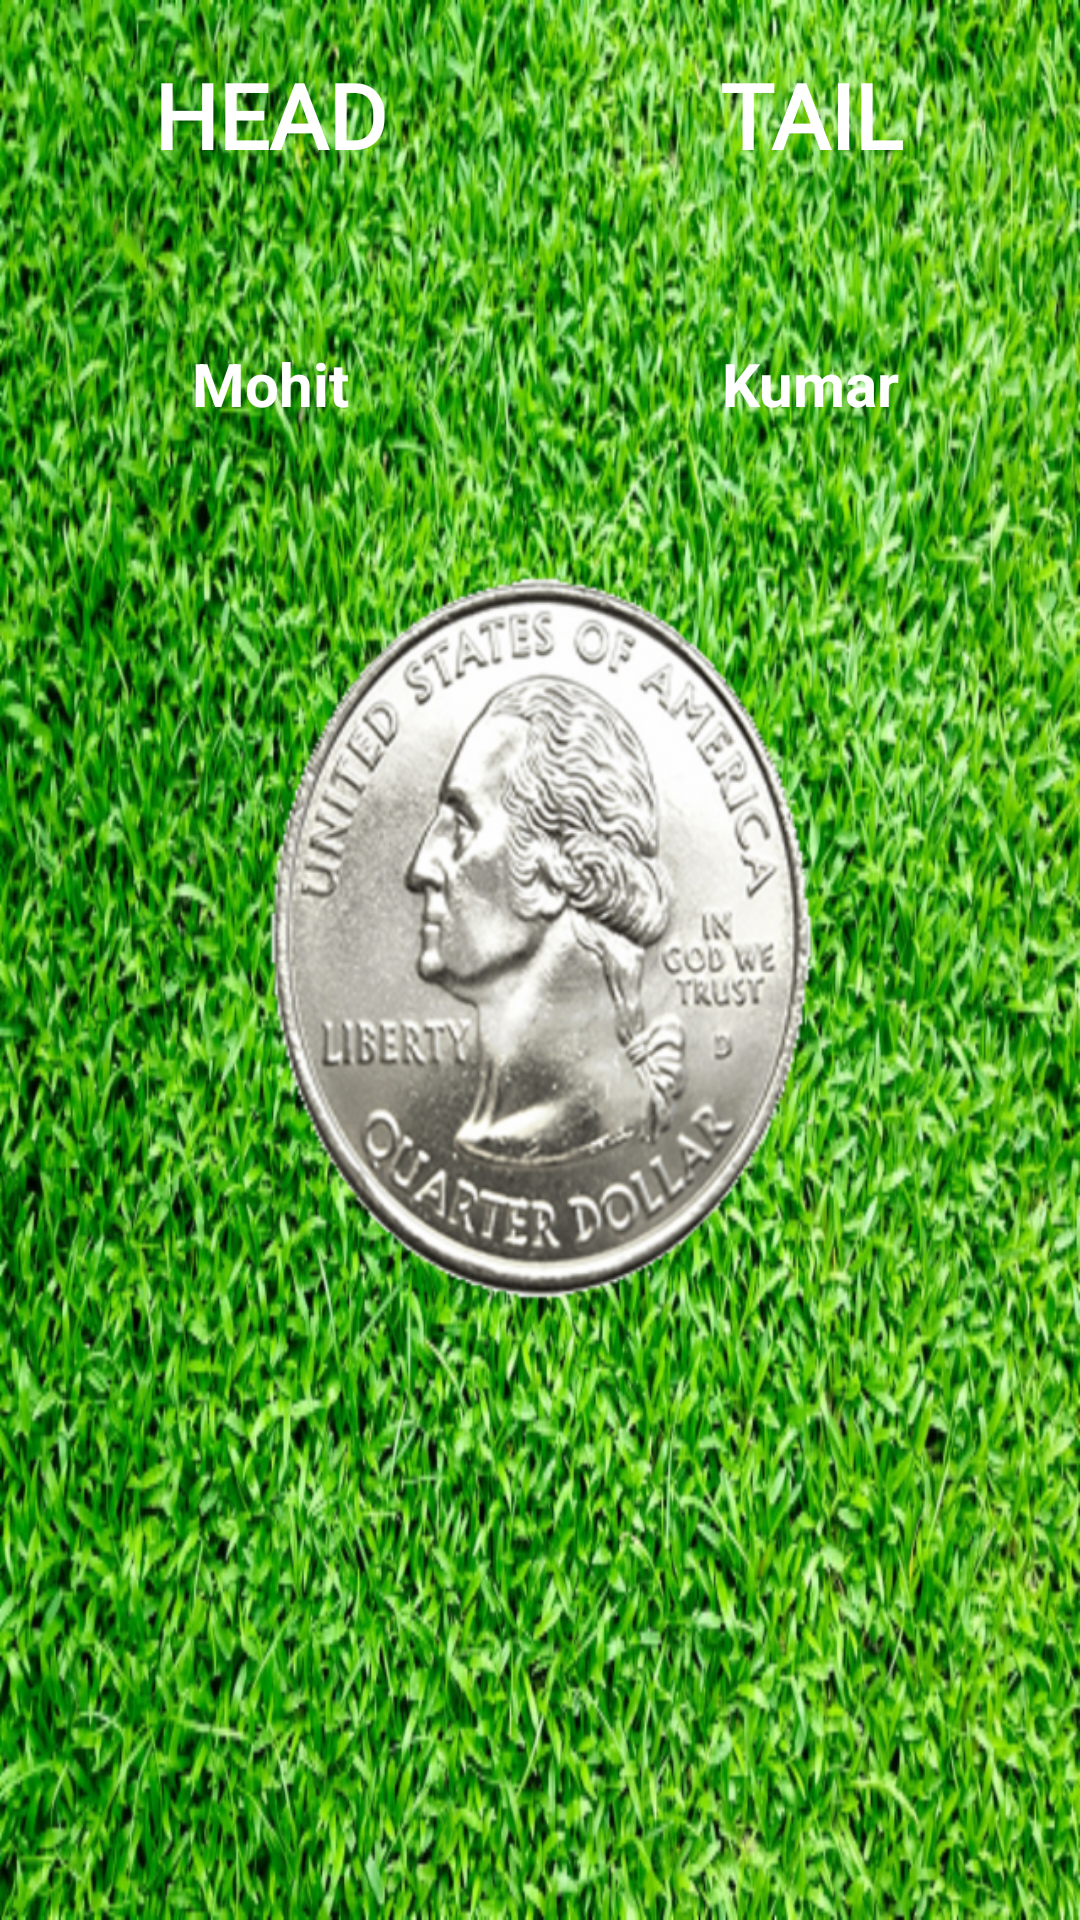

Produce the Android XML layout that renders to this screen, including the resource entries it uses.
<!-- AndroidManifest.xml: application theme Theme.FlipCoin -->
<!-- res/layout/activity_toss_coin.xml -->
<?xml version="1.0" encoding="utf-8"?>
<androidx.constraintlayout.widget.ConstraintLayout xmlns:android="http://schemas.android.com/apk/res/android"
    xmlns:app="http://schemas.android.com/apk/res-auto"
    xmlns:tools="http://schemas.android.com/tools"
    android:layout_width="match_parent"
    android:layout_height="match_parent"
    android:background="@drawable/pitch_background"
    tools:context=".TossCoin">

     <TextView
        android:id="@+id/heads_H"
        android:layout_width="0dp"
        android:layout_height="0dp"
        android:fontFamily="@font/molot"
        android:gravity="center"
        android:text="Head"
        android:textAllCaps="true"
        android:textColor="@color/white"
        android:textSize="30sp"
        android:textStyle="bold"
        app:layout_constraintBottom_toTopOf="@+id/guideline5"
        app:layout_constraintEnd_toStartOf="@+id/guideline6"
        app:layout_constraintStart_toStartOf="parent"
        app:layout_constraintTop_toTopOf="parent" />

    <TextView
        android:id="@+id/heads_val"
        android:layout_width="0dp"
        android:layout_height="0dp"
        android:fontFamily="sans-serif"
        android:gravity="center"
        android:text="Mohit"
        android:textColor="@color/white"
        android:textSize="20sp"
        android:textStyle="bold"
        app:layout_constraintBottom_toTopOf="@+id/guideline4"
        app:layout_constraintEnd_toStartOf="@+id/guideline6"
        app:layout_constraintStart_toStartOf="parent"
        app:layout_constraintTop_toTopOf="@+id/guideline5" />

    <androidx.constraintlayout.widget.Guideline
        android:id="@+id/guideline4"
        android:layout_width="wrap_content"
        android:layout_height="wrap_content"
        android:orientation="horizontal"
        app:layout_constraintGuide_percent="0.28" />

    <androidx.constraintlayout.widget.Guideline
        android:id="@+id/guideline5"
        android:layout_width="wrap_content"
        android:layout_height="wrap_content"
        android:orientation="horizontal"
        app:layout_constraintGuide_percent="0.12" />

    <androidx.constraintlayout.widget.Guideline
        android:id="@+id/guideline6"
        android:layout_width="wrap_content"
        android:layout_height="wrap_content"
        android:orientation="vertical"
        app:layout_constraintGuide_percent="0.5" />

    <TextView
        android:id="@+id/tails_H"
        android:layout_width="0dp"
        android:layout_height="0dp"
        android:fontFamily="@font/molot"
        android:gravity="center"
        android:text="Tail"
        android:textAllCaps="true"
        android:textColor="@color/white"
        android:textSize="30sp"
        android:textStyle="bold"
        app:layout_constraintBottom_toTopOf="@+id/guideline5"
        app:layout_constraintEnd_toEndOf="parent"
        app:layout_constraintStart_toStartOf="@+id/guideline6"
        app:layout_constraintTop_toTopOf="parent" />

    <TextView
        android:id="@+id/tails_val"
        android:layout_width="0dp"
        android:layout_height="0dp"
        android:fontFamily="sans-serif"
        android:gravity="center"
        android:text="Kumar"
        android:textColor="@color/white"
        android:textSize="20sp"
        android:textStyle="bold"
        app:layout_constraintBottom_toTopOf="@+id/guideline4"
        app:layout_constraintEnd_toEndOf="parent"
        app:layout_constraintStart_toStartOf="@+id/guideline6"
        app:layout_constraintTop_toTopOf="@+id/guideline5" />

    <androidx.constraintlayout.widget.Guideline
        android:id="@+id/guideline7"
        android:layout_width="wrap_content"
        android:layout_height="wrap_content"
        android:orientation="horizontal"
        app:layout_constraintGuide_percent="0.7" />

    <ImageView
        android:id="@+id/coin_side"
        android:layout_width="match_parent"
        android:layout_height="0dp"
        android:src="@drawable/coin_tails_img"
        app:layout_constraintBottom_toTopOf="@+id/guideline7"
        app:layout_constraintEnd_toEndOf="parent"
        app:layout_constraintStart_toStartOf="parent"
        app:layout_constraintTop_toTopOf="@+id/guideline4"
        android:onClick="onCoinTap"/>

</androidx.constraintlayout.widget.ConstraintLayout>
<!-- resources referenced by this layout -->
<resources>
  <color name="white">#FFFFFF</color>
  <!-- drawable coin_tails_img: png bitmap (drawable-hdpi, 53361 bytes) -->
  <!-- drawable pitch_background: png bitmap (drawable-ldpi, 501088 bytes) -->
  <style name="Theme.FlipCoin" parent="Theme.MaterialComponents.DayNight.NoActionBar">
          
          <item name="colorPrimary">@color/purple_500</item>
          <item name="colorPrimaryVariant">@color/purple_700</item>
          <item name="colorOnPrimary">@color/white</item>
          
          <item name="colorSecondary">@color/teal_200</item>
          <item name="colorSecondaryVariant">@color/teal_700</item>
          <item name="colorOnSecondary">@color/black</item>
          
          <item name="android:statusBarColor" tools:targetApi="l">?attr/colorPrimaryVariant</item>
          
      </style>
  <color name="purple_500">#FF6200EE</color>
  <color name="purple_700">#FF3700B3</color>
  <color name="teal_200">#FF03DAC5</color>
  <color name="teal_700">#FF018786</color>
  <color name="black">#FF000000</color>
</resources>
